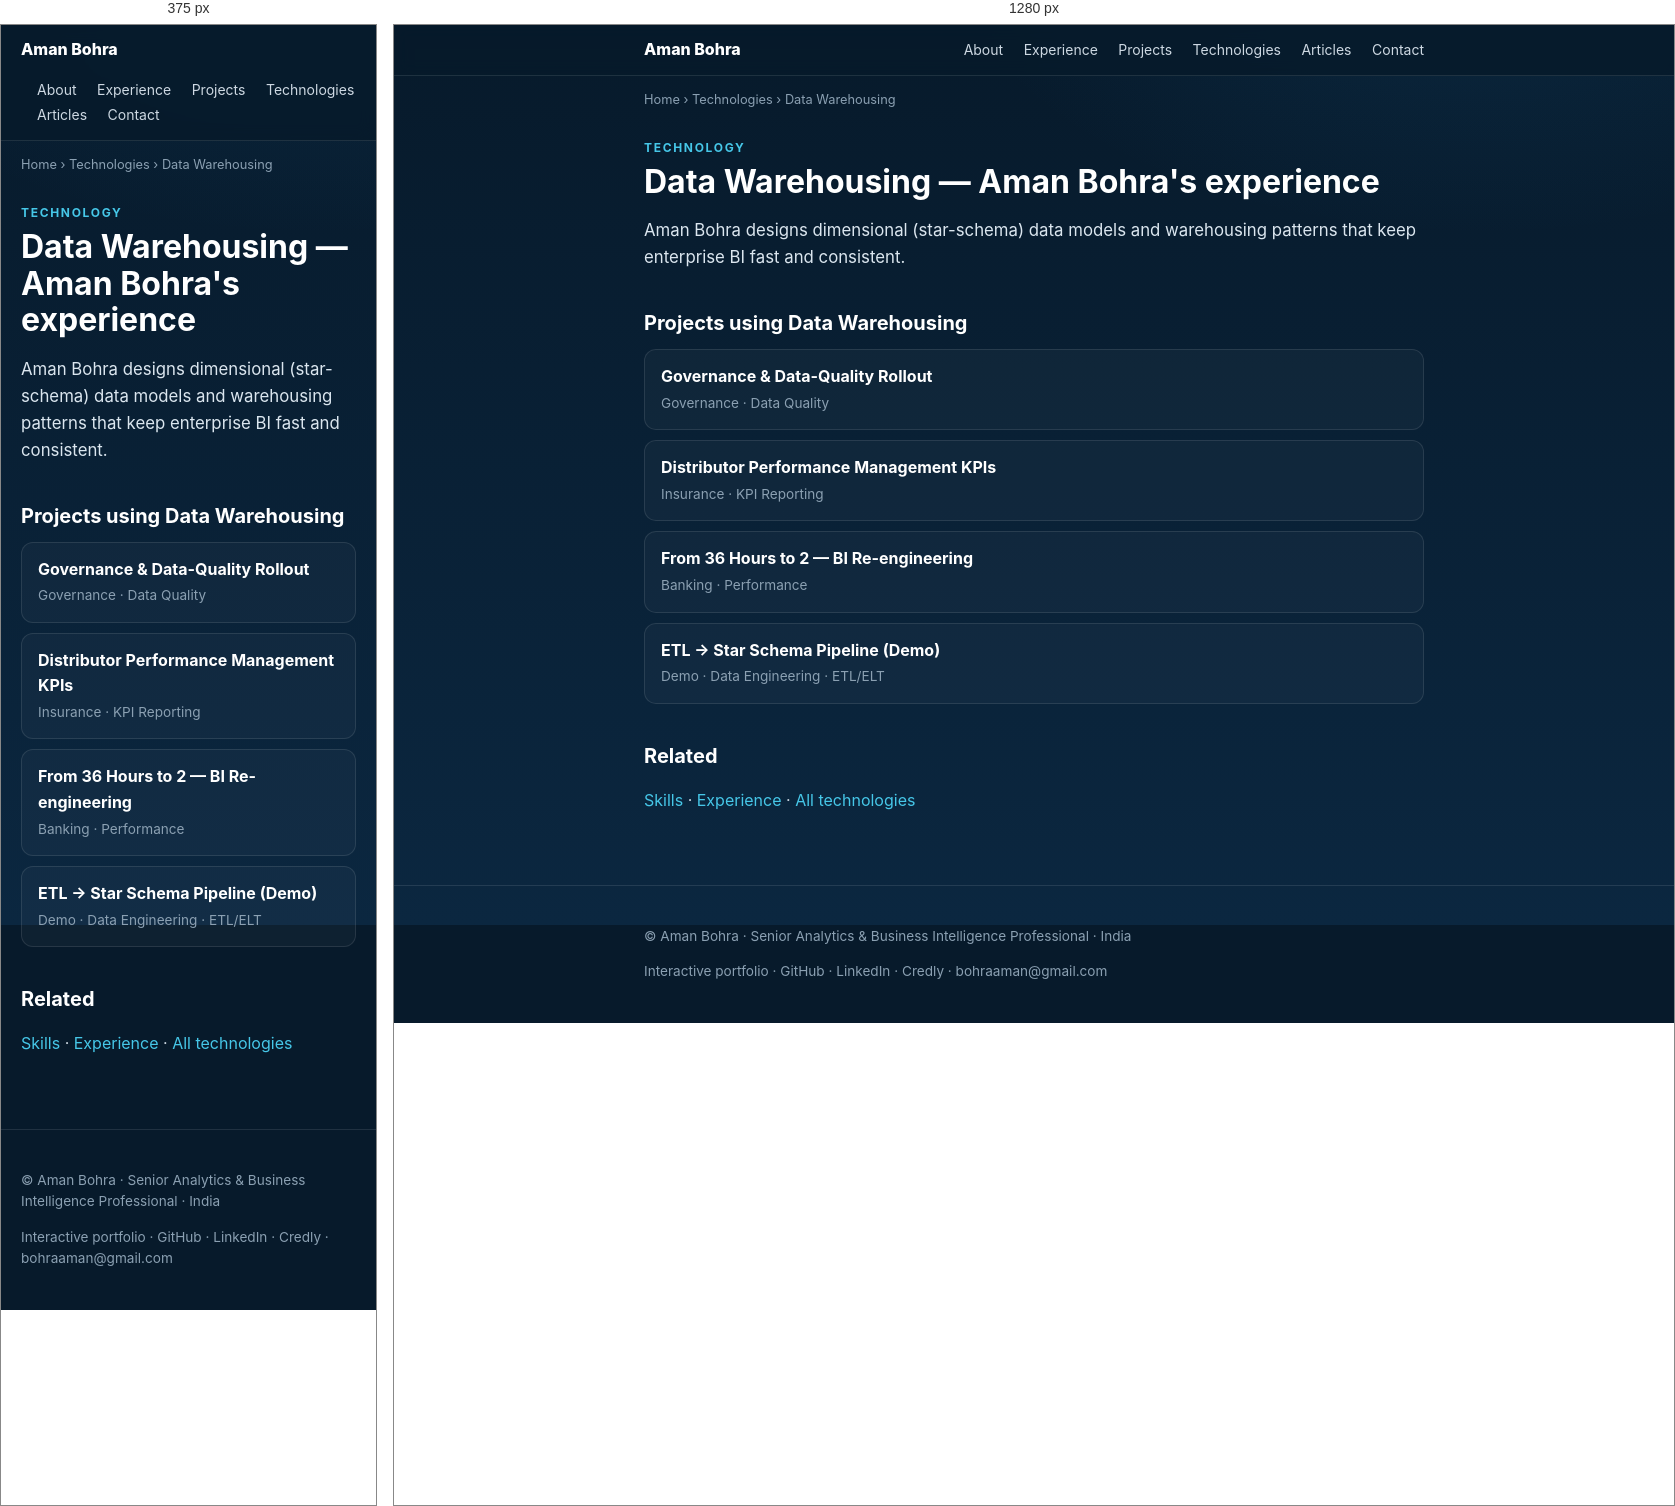
Rendered at 375 px and 1280 px, left to right.

<!-- file: data-warehousing.html -->
<!doctype html><html lang="en"><head>
<meta charset="utf-8"><meta name="viewport" content="width=device-width,initial-scale=1">
<title>Data Warehousing experience — Aman Bohra</title>
<meta name="description" content="Aman Bohra designs dimensional (star-schema) data models and warehousing patterns that keep enterprise BI fast and consistent.">
<meta name="robots" content="index,follow,max-image-preview:large">
<link rel="canonical" href="https://amandbohra.github.io/portfolio/technologies/data-warehousing.html">
<meta property="og:type" content="website">
<meta property="og:title" content="Data Warehousing experience — Aman Bohra">
<meta property="og:description" content="Aman Bohra designs dimensional (star-schema) data models and warehousing patterns that keep enterprise BI fast and consistent.">
<meta property="og:url" content="https://amandbohra.github.io/portfolio/technologies/data-warehousing.html">
<meta property="og:image" content="https://amandbohra.github.io/portfolio/og-image.png">
<meta name="twitter:card" content="summary_large_image">
<link rel="icon" type="image/svg+xml" href="/portfolio/favicon.svg">
<script type="application/ld+json">{"@context": "https://schema.org", "@graph": [{"@type": "Person", "@id": "https://amandbohra.github.io/portfolio/#aman", "name": "Aman Bohra", "url": "https://amandbohra.github.io/portfolio/", "jobTitle": "Senior Analytics & Business Intelligence Professional", "sameAs": ["https://github.com/AmanDBohra", "https://www.linkedin.com/in/aman-bohra"]}, {"@type": "BreadcrumbList", "itemListElement": [{"@type": "ListItem", "position": 1, "name": "Home", "item": "https://amandbohra.github.io/portfolio/"}, {"@type": "ListItem", "position": 2, "name": "Technologies", "item": "https://amandbohra.github.io/portfolio/technologies/"}, {"@type": "ListItem", "position": 3, "name": "Data Warehousing"}]}, {"@type": "WebPage", "name": "Data Warehousing — Aman Bohra", "about": {"@id": "https://amandbohra.github.io/portfolio/#aman"}, "url": "https://amandbohra.github.io/portfolio/technologies/data-warehousing.html"}]}</script>
<style>
:root{--navy:#071a2b;--deep:#0b2740;--ink:#cdd8e2;--white:#f5f8fa;--cy:#46c7e8;--an:#2386c8;--mut:#8ba0b2;--line:rgba(255,255,255,.10)}
*{box-sizing:border-box}html{scroll-behavior:smooth}
body{margin:0;font-family:Inter,'Helvetica Neue',Arial,sans-serif;color:var(--ink);background:var(--navy);
background-image:radial-gradient(900px 500px at 85% -10%,rgba(35,134,200,.14),transparent 60%),linear-gradient(180deg,#071a2b,#0b2740);
background-attachment:fixed;-webkit-font-smoothing:antialiased;line-height:1.6}
a{color:var(--cy);text-decoration:none}a:hover{text-decoration:underline}
.wrap{max-width:820px;margin:0 auto;padding:0 20px}
header.site{border-bottom:1px solid var(--line);position:sticky;top:0;background:rgba(7,26,43,.85);backdrop-filter:blur(8px);z-index:10}
header.site .wrap{display:flex;flex-wrap:wrap;gap:14px;align-items:center;justify-content:space-between;padding:12px 20px}
header.site nav a{color:var(--ink);font-size:14px;margin-left:16px}
header.site nav a:hover{color:var(--cy)}
.brand{font-weight:800;color:#fff}
main{padding:28px 0 56px}
h1{color:#fff;font-size:2rem;line-height:1.15;margin:.2em 0 .1em}
h2{color:#fff;font-size:1.25rem;margin:1.8em 0 .4em}
h3{color:#fff;font-size:1.05rem;margin:1.4em 0 .3em}
.eyebrow{color:var(--cy);font-size:.75rem;letter-spacing:.14em;text-transform:uppercase;font-weight:700;margin:0}
.lead{font-size:1.05rem;color:#dbe6ef}
nav.crumbs{font-size:.8rem;color:var(--mut);padding:14px 0 0}
nav.crumbs a{color:var(--mut)}
.summary{border:1px solid var(--line);background:rgba(255,255,255,.03);border-radius:12px;padding:16px 18px;margin:18px 0}
.summary dt{color:var(--mut);font-size:.72rem;text-transform:uppercase;letter-spacing:.08em;margin-top:8px}
.summary dd{margin:2px 0 0}
.chips{list-style:none;padding:0;display:flex;flex-wrap:wrap;gap:8px;margin:10px 0}
.chips li{border:1px solid var(--line);background:rgba(255,255,255,.04);border-radius:999px;padding:4px 11px;font-size:.8rem}
ul.clean{padding-left:20px}ul.clean li{margin:.3em 0}
.metric{color:var(--cy);font-weight:800}
.related{border-top:1px solid var(--line);margin-top:36px;padding-top:20px}
.related h2{font-size:1rem;margin-top:0}
.cardlink{display:block;border:1px solid var(--line);background:rgba(255,255,255,.03);border-radius:12px;padding:14px 16px;margin:10px 0}
.cardlink:hover{border-color:rgba(70,199,232,.4);text-decoration:none}
.cardlink b{color:#fff;display:block}
.cardlink span{color:var(--mut);font-size:.85rem}
footer.site{border-top:1px solid var(--line);color:var(--mut);font-size:.85rem;padding:26px 0}
footer.site a{color:var(--mut)}
.grid{display:grid;gap:12px}@media(min-width:640px){.grid.two{grid-template-columns:1fr 1fr}}
.backapp{display:inline-block;margin-top:8px;font-weight:600}
</style></head><body>
<header class="site"><div class="wrap">
<a class="brand" href="/portfolio/">Aman Bohra</a>
<nav aria-label="Primary">
<a href="/portfolio/about.html">About</a>
<a href="/portfolio/experience.html">Experience</a>
<a href="/portfolio/projects/">Projects</a>
<a href="/portfolio/technologies/">Technologies</a>
<a href="/portfolio/articles/">Articles</a>
<a href="/portfolio/contact.html">Contact</a>
</div></header>
<div class="wrap"><nav class="crumbs" aria-label="Breadcrumb"><a href="/portfolio/">Home</a> › <a href="/portfolio/technologies/">Technologies</a> › Data Warehousing</nav><main><p class="eyebrow">Technology</p><h1>Data Warehousing — Aman Bohra's experience</h1>
<p class="lead">Aman Bohra designs dimensional (star-schema) data models and warehousing patterns that keep enterprise BI fast and consistent.</p>
<h2>Projects using Data Warehousing</h2><a class="cardlink" href="/portfolio/projects/governance-data-quality-rollout.html"><b>Governance &amp; Data-Quality Rollout</b><span>Governance · Data Quality</span></a><a class="cardlink" href="/portfolio/projects/distributor-performance-kpis.html"><b>Distributor Performance Management KPIs</b><span>Insurance · KPI Reporting</span></a><a class="cardlink" href="/portfolio/projects/from-36-hours-to-2.html"><b>From 36 Hours to 2 — BI Re-engineering</b><span>Banking · Performance</span></a><a class="cardlink" href="/portfolio/projects/etl-star-schema-pipeline.html"><b>ETL → Star Schema Pipeline (Demo)</b><span>Demo · Data Engineering · ETL/ELT</span></a>
<h2>Related</h2><p><a href="/portfolio/skills.html">Skills</a> · <a href="/portfolio/experience.html">Experience</a> · <a href="/portfolio/technologies/">All technologies</a></p></main></div>
<footer class="site"><div class="wrap">
<p>© Aman Bohra · Senior Analytics &amp; Business Intelligence Professional · India</p>
<p><a href="/portfolio/">Interactive portfolio</a> · <a href="https://github.com/AmanDBohra">GitHub</a> ·
<a href="https://www.linkedin.com/in/aman-bohra">LinkedIn</a> · <a href="https://www.credly.com/users/aman-bohra">Credly</a> ·
<a href="mailto:bohraaman@gmail.com">bohraaman@gmail.com</a></p>
</div></footer></body></html>